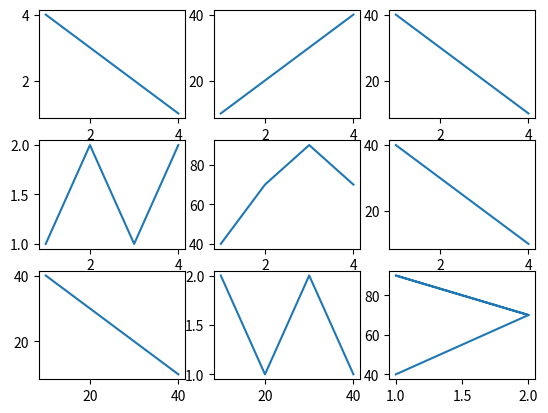

Here is the Python script that generated this plot:
#3
import matplotlib as mpl
import numpy as np
import seaborn as sns
import matplotlib.pyplot as plt
x=[1,2,3,4]
y1=[4,3,2,1]
y2=[10,20,30,40]
y3=[40,30,20,10]
y4=[1,2,1,2]
y5=[40,70,90,70]
plt.subplot(3,3,1)
plt.plot(x,y1)
plt.subplot(3,3,2)
plt.plot(x,y2)
plt.subplot(3,3,3)
plt.plot(x,y3)
plt.subplot(3,3,4)
plt.plot(x,y4)
plt.subplot(3,3,5)
plt.plot(x,y5)
plt.subplot(3,3,6)
plt.plot(y1,y2)
plt.subplot(3,3,7)
plt.plot(y2,y3)
plt.subplot(3,3,8)
plt.plot(y3,y4)
plt.subplot(3,3,9)
plt.plot(y4,y5)
plt.show()
